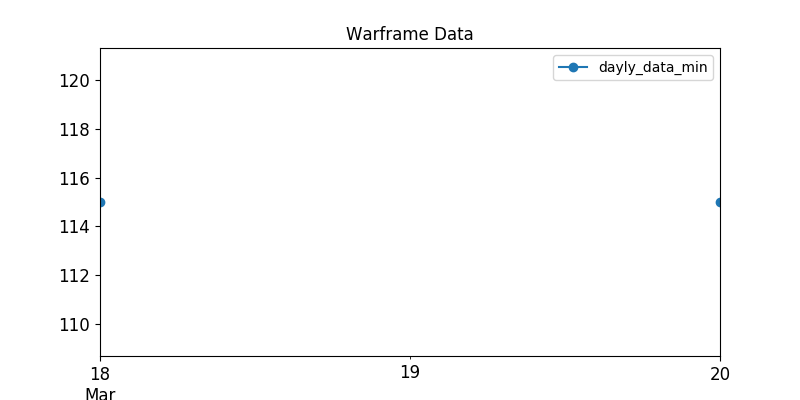

Source data for this figure (header and first rows):
, last_seen, user, status_data, platinum, order_type
1, 2020-03-18, D4M4G3, ingame, 150.0, sell
5, 2020-03-18, Snaky138, ingame, 295.0, sell
13, 2020-03-18, RoTeeN, ingame, 135.0, sell
18, 2020-03-18, ------sepulchrave------, online, 120.0, sell
19, 2020-03-18, Mazver, ingame, 199.0, sell
20, 2020-03-18, Pancino, ingame, 250.0, sell
26, 2020-03-18, ladon1357, ingame, 300.0, sell
48, 2020-03-18, Gucci.., ingame, 300.0, sell
52, 2020-03-18, jurna, ingame, 150.0, sell
59, 2020-03-18, heevil, ingame, 300.0, sell
60, 2020-03-18, fgiveme, ingame, 220.0, sell
61, 2020-03-18, pr0.man, online, 200.0, sell
80, 2020-03-18, -Bv-Zilem, ingame, 200.0, sell
85, 2020-03-18, MightyMaMa, ingame, 200.0, sell
86, 2020-03-18, PSvsXBOX, ingame, 200.0, sell
103, 2020-03-18, Sekhemus, ingame, 250.0, sell
127, 2020-03-18, -DS-Kathleen-, ingame, 115.0, sell
133, 2020-03-18, SombraDeLuna, ingame, 149.0, sell
143, 2020-03-18, Sig.Watda, ingame, 150.0, sell
165, 2020-03-18, TPtv, ingame, 300.0, sell
172, 2020-03-18, eneki123, ingame, 129.0, sell
185, 2020-03-18, --Q--Xorent, ingame, 150.0, sell
207, 2020-03-18, Lyla, ingame, 130.0, sell
215, 2020-03-18, DaySleeper_, online, 200.0, sell
229, 2020-03-18, WinterMach, online, 200.0, sell
230, 2020-03-18, Blade_singer, online, 250.0, sell
243, 2020-03-18, HLixir, ingame, 165.0, sell
259, 2020-03-18, orgyilkos29, ingame, 130.0, sell
266, 2020-03-18, -L-A-CrazyKampf, ingame, 138.0, sell
307, 2020-03-18, HeavenlyDemiser, online, 150.0, sell
325, 2020-03-18, sawabura, ingame, 125.0, sell
346, 2020-03-18, Serinn.MkII, ingame, 130.0, sell
355, 2020-03-18, eminem49, online, 120.0, sell
371, 2020-03-18, splif_47, ingame, 150.0, sell
379, 2020-03-18, Papstschlumpf, ingame, 160.0, sell
388, 2020-03-18, Filter6, ingame, 139.0, sell
396, 2020-03-18, ZeaGate, ingame, 130.0, sell
410, 2020-03-18, Palaiminta, ingame, 129.0, sell
454, 2020-03-18, Wisp.VE, ingame, 125.0, sell
457, 2020-03-18, yoopro, ingame, 140.0, sell
459, 2020-03-18, -STR-ShimmeringPotato, ingame, 130.0, sell
468, 2020-03-18, L3PandaR0ux, ingame, 135.0, sell
472, 2020-03-18, Snipeglider, ingame, 125.0, sell
480, 2020-03-18, ID_Reve, ingame, 130.0, sell
481, 2020-03-18, otoufutime, ingame, 120.0, sell
7, 2020-03-20, Shadowxo2, ingame, 350.0, sell
11, 2020-03-20, DrunkenStupor, ingame, 150.0, sell
41, 2020-03-20, Kylo., ingame, 263.0, sell
43, 2020-03-20, WarZombr, ingame, 200.0, sell
117, 2020-03-20, Lucky-Three-Tritium, ingame, 260.0, sell
125, 2020-03-20, zw007981, ingame, 184.0, sell
129, 2020-03-20, ---GrumpyCat---, ingame, 199.0, sell
160, 2020-03-20, PETI258, ingame, 140.0, sell
162, 2020-03-20, cafree, ingame, 150.0, sell
180, 2020-03-20, GameruserS, ingame, 118.0, sell
200, 2020-03-20, MAX.Natur, ingame, 140.0, sell
202, 2020-03-20, Zilacon, ingame, 150.0, sell
248, 2020-03-20, jumax97, ingame, 130.0, sell
265, 2020-03-20, PrimeAgent, ingame, 129.0, sell
287, 2020-03-20, PetreEbivetre, ingame, 150.0, sell
... 16 more rows
